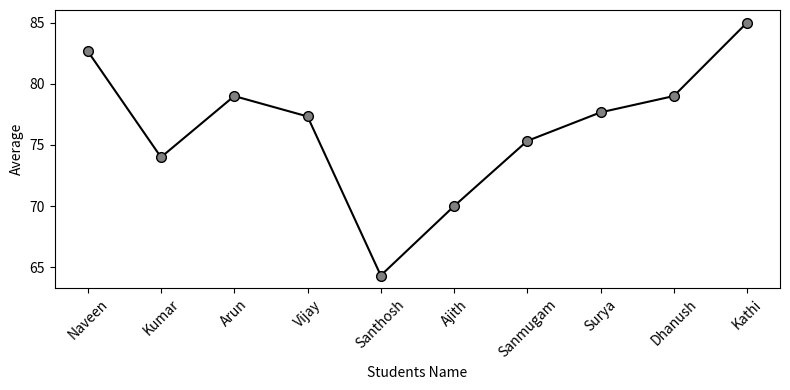
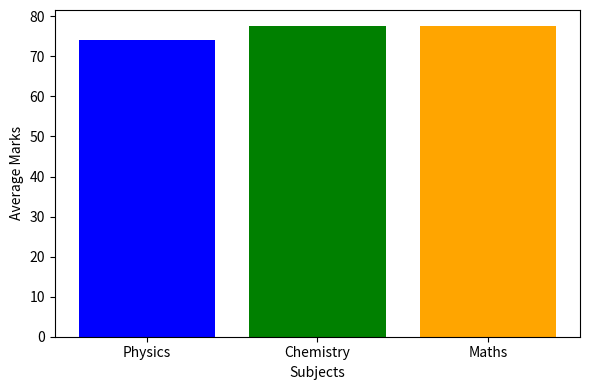

Python code for these plots, in order:
import numpy as np
import pandas as pd
import matplotlib.pyplot as plt

# 1. Setup Data
students_data = pd.DataFrame({
    "Student_Id": [101,102,103,104,105,106,107,108,109,110],
    "Name": ["Naveen","Kumar","Arun","Vijay","Santhosh","Ajith","Sanmugam","Surya","Dhanush","Kathi"],
    "Physics": [78,67,98,67,50,70,88,69,79,75],
    "Chemistry": [80,75,69,90,65,80,69,80,79,90],
    "Maths": [90,80,70,75,78,60,69,84,79,90]
})

# 2. Add Average directly to the DataFrame
subjects = ["Physics", "Chemistry", "Maths"]
students_data["Average"] = students_data[subjects].mean(axis=1)

# 3. Print Summary Statistics using built-in methods
for sub in subjects:
    print(f"--- {sub} Statistics ---")
    print(f"Total:   {students_data[sub].sum()}")
    print(f"Average: {students_data[sub].mean():.2f}")
    print(f"Highest: {students_data[sub].max()}")
    print(f"Lowest:  {students_data[sub].min()}\n")

# 4. Filter High Achievers
print("Students with Average > 80:")
print(students_data[students_data["Average"] > 80]["Name"].to_string(index=False))

# 5. Plot 1: Student Averages
plt.figure(figsize=(8, 4))
plt.plot(students_data["Name"], students_data["Average"], marker="o", markerfacecolor="grey", color="black", markersize=7)
plt.xlabel("Students Name")
plt.ylabel("Average")
plt.xticks(rotation=45)
plt.tight_layout() # Automatically manages padding so text isn't cut off

# 6. Plot 2: Subject Averages
plt.figure(figsize=(6, 4))
subject_means = students_data[subjects].mean()
plt.bar(subject_means.index, subject_means.values, color=['blue', 'green', 'orange'])
plt.xlabel("Subjects")
plt.ylabel("Average Marks")
plt.tight_layout()

plt.show()
